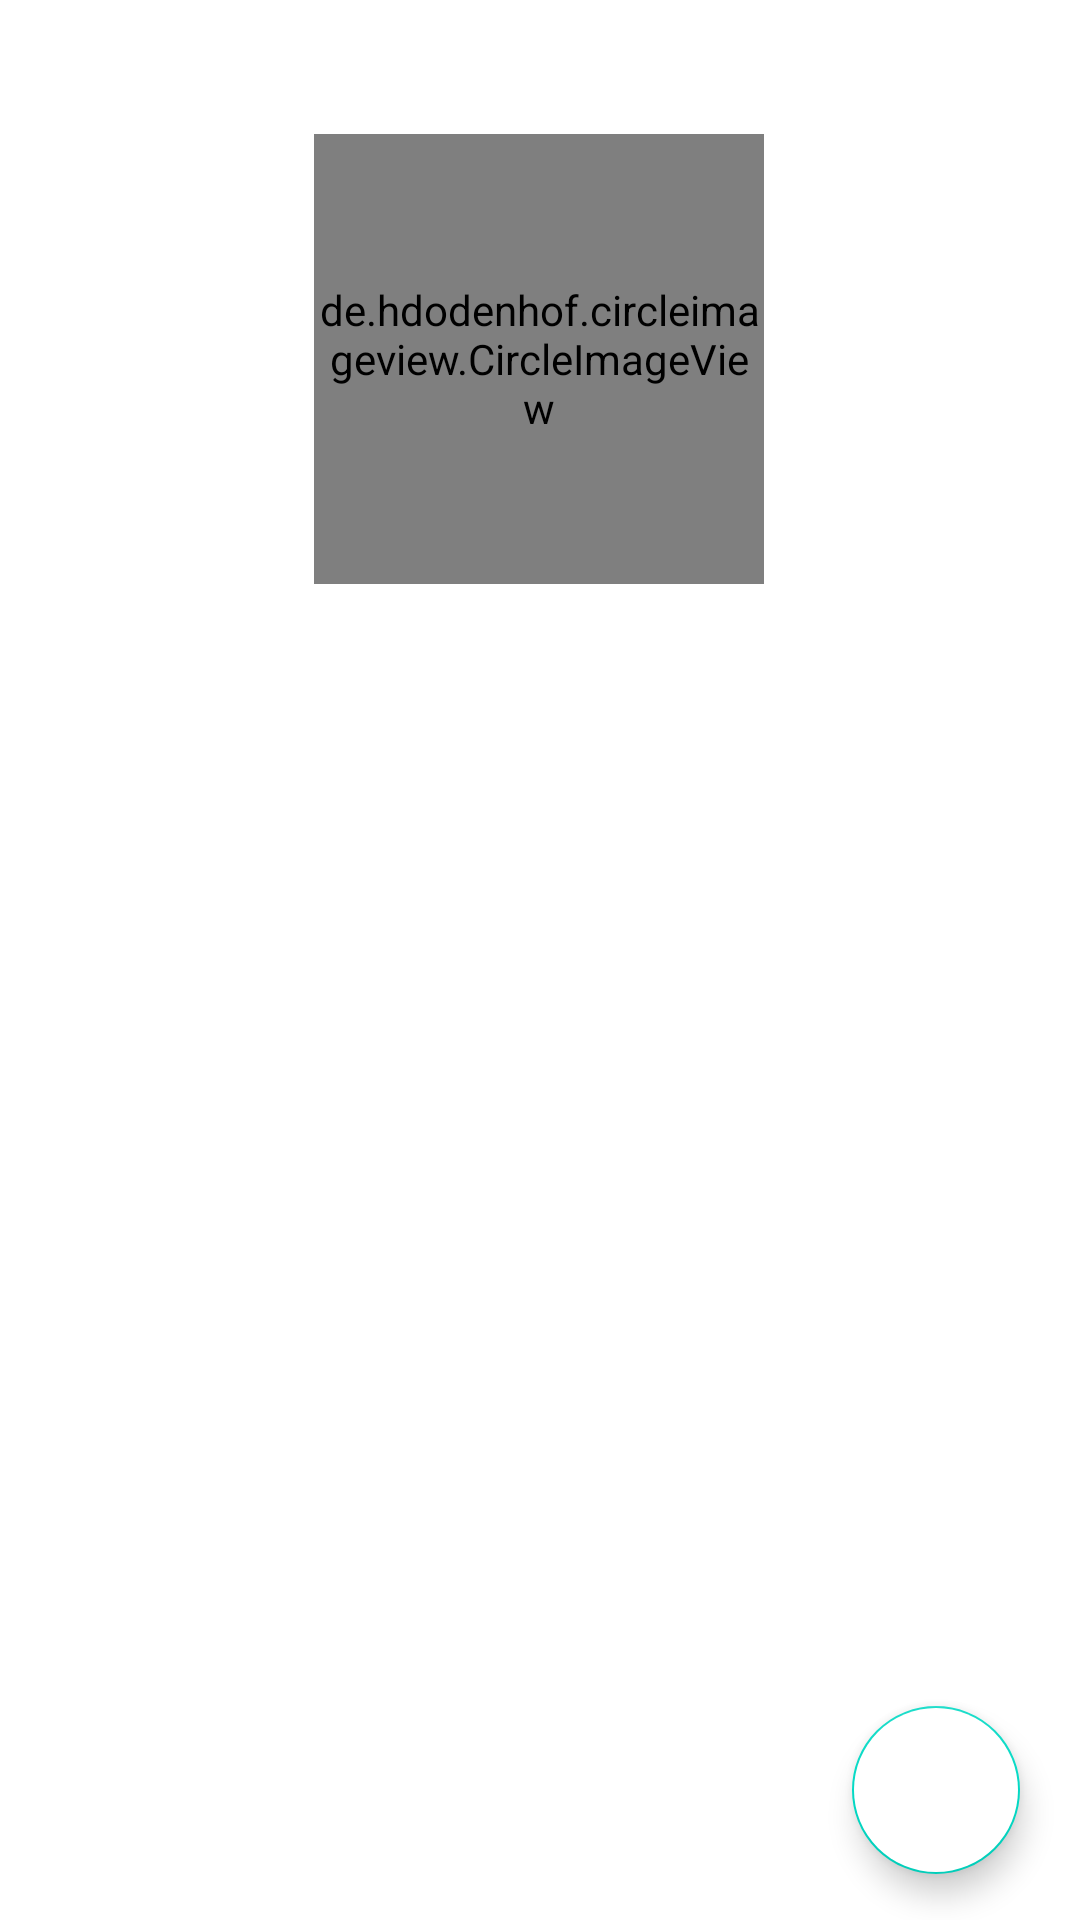

Layout XML and referenced resources for this Android screen:
<!-- AndroidManifest.xml: application theme Theme.GithubFii -->
<!-- res/layout/activity_detail_user.xml -->
<?xml version="1.0" encoding="utf-8"?>
<androidx.constraintlayout.widget.ConstraintLayout xmlns:android="http://schemas.android.com/apk/res/android"
    xmlns:app="http://schemas.android.com/apk/res-auto"
    xmlns:tools="http://schemas.android.com/tools"
    android:layout_width="match_parent"
    android:layout_height="match_parent"
    tools:context=".DetailUserActivity">

    <de.hdodenhof.circleimageview.CircleImageView
        android:id="@+id/img_user"
        android:layout_width="150dp"
        android:layout_height="150dp"
        android:scaleType="centerCrop"
        tools:srcCompat="@tools:sample/avatars"
        app:layout_constraintBottom_toBottomOf="parent"
        app:layout_constraintEnd_toEndOf="parent"
        app:layout_constraintHorizontal_bias="0.498"
        app:layout_constraintStart_toStartOf="parent"
        app:layout_constraintTop_toTopOf="parent"
        app:layout_constraintVertical_bias="0.091" />

    <TextView
        android:id="@+id/tv_username"
        android:layout_width="wrap_content"
        android:layout_height="wrap_content"
        tools:text="@string/nama"
        android:textSize="18sp"
        android:textStyle="bold"
        android:layout_marginTop="8dp"
        app:layout_constraintEnd_toEndOf="@+id/img_user"
        app:layout_constraintStart_toStartOf="@+id/img_user"
        app:layout_constraintTop_toBottomOf="@+id/img_user" />

    <TextView
        android:id="@+id/tv_name"
        android:layout_width="wrap_content"
        android:layout_height="wrap_content"
        tools:text="@string/nama"
        android:textSize="12sp"
        app:layout_constraintEnd_toEndOf="@+id/tv_username"
        app:layout_constraintStart_toStartOf="@+id/tv_username"
        app:layout_constraintTop_toBottomOf="@+id/tv_username"
        android:layout_marginTop="5dp"/>

    <TextView
        android:id="@+id/tv_bio"
        android:layout_width="300dp"
        android:layout_height="wrap_content"
        tools:text="@string/nama"
        android:textSize="12sp"
        android:gravity="center"
        app:layout_constraintEnd_toEndOf="@+id/tv_name"
        app:layout_constraintStart_toStartOf="@+id/tv_name"
        app:layout_constraintTop_toBottomOf="@+id/tv_name"
        android:layout_marginTop="8dp"/>

    <LinearLayout
        android:id="@+id/linearLayout2"
        android:layout_width="wrap_content"
        android:layout_height="wrap_content"
        android:layout_marginTop="8dp"
        android:orientation="horizontal"
        app:layout_constraintEnd_toEndOf="@+id/img_user"
        app:layout_constraintStart_toStartOf="@+id/img_user"
        app:layout_constraintTop_toBottomOf="@+id/tv_bio">

        <TextView
            android:id="@+id/tv_follower"
            android:layout_width="wrap_content"
            android:layout_height="wrap_content"
            android:layout_gravity="center_vertical"
            android:layout_marginEnd="16dp"
            android:textSize="14sp"
            app:drawableStartCompat="@drawable/baseline_people_outline_24"
            tools:text="3 Followers" />

        <TextView
            android:id="@+id/tv_following"
            android:layout_width="wrap_content"
            android:layout_height="wrap_content"
            android:gravity="center_vertical"
            android:textSize="14sp"
            tools:text="9 Following" />

    </LinearLayout>

    <com.google.android.material.tabs.TabLayout
        android:id="@+id/tab_follow"
        android:layout_width="match_parent"
        android:layout_height="wrap_content"
        app:layout_constraintEnd_toEndOf="parent"
        app:layout_constraintStart_toStartOf="parent"
        app:layout_constraintTop_toBottomOf="@+id/linearLayout2" />

    <androidx.viewpager.widget.ViewPager
        android:id="@+id/vp_follow"
        android:layout_width="0dp"
        android:layout_height="0dp"
        app:layout_constraintBottom_toBottomOf="parent"
        app:layout_constraintEnd_toEndOf="parent"
        app:layout_constraintStart_toStartOf="parent"
        app:layout_constraintTop_toBottomOf="@+id/tab_follow" >

    </androidx.viewpager.widget.ViewPager>

    <ProgressBar
        android:id="@+id/pb_det"
        style="?android:attr/progressBarStyle"
        android:layout_width="wrap_content"
        android:layout_height="wrap_content"
        android:visibility="gone"
        tools:visibility="visible"
        app:layout_constraintBottom_toBottomOf="parent"
        app:layout_constraintEnd_toEndOf="parent"
        app:layout_constraintStart_toStartOf="parent"
        app:layout_constraintTop_toTopOf="parent"/>

    <com.google.android.material.floatingactionbutton.FloatingActionButton
        android:id="@+id/fab_fav"
        android:layout_width="wrap_content"
        android:layout_height="wrap_content"
        android:src="@drawable/ic_fav"
        android:backgroundTint="@color/white"
        app:layout_constraintBottom_toBottomOf="parent"
        app:layout_constraintEnd_toEndOf="parent"
        app:layout_constraintHorizontal_bias="0.934"
        app:layout_constraintStart_toStartOf="parent"
        app:layout_constraintTop_toTopOf="parent"
        app:layout_constraintVertical_bias="0.974" />

</androidx.constraintlayout.widget.ConstraintLayout>
<!-- resources referenced by this layout -->
<resources>
  <color name="white">#FFFFFFFF</color>
  <string name="nama">Harry Malfoy</string>
  <style name="Theme.GithubFii" parent="Theme.MaterialComponents.DayNight.DarkActionBar">
          
          <item name="colorPrimary">@color/purple_500</item>
          <item name="colorPrimaryVariant">@color/purple_700</item>
          <item name="colorOnPrimary">@color/white</item>
          
          <item name="colorSecondary">@color/teal_200</item>
          <item name="colorSecondaryVariant">@color/teal_700</item>
          <item name="colorOnSecondary">@color/black</item>
          
          <item name="android:statusBarColor">?attr/colorPrimaryVariant</item>
          
      </style>
  <color name="purple_500">#FF6200EE</color>
  <color name="purple_700">#FF3700B3</color>
  <color name="teal_200">#FF03DAC5</color>
  <color name="teal_700">#FF018786</color>
  <color name="black">#FF000000</color>
</resources>
